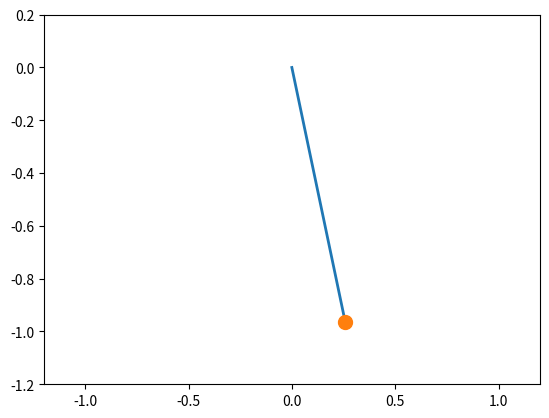

Generate this figure with matplotlib:
import numpy as np
import matplotlib.pyplot as plt
from matplotlib.animation import FuncAnimation
from matplotlib.patches import ConnectionPatch


def simple_pendulum(theta_0, omega, t, phi):
    return theta_0 * np.cos(omega * t + phi)


theta_0 = np.radians(15)

g = 9.8
l = 1.0
omega = np.sqrt(g / l)


phi = 0
time_span = np.linspace(0, 20, 300)
theta = simple_pendulum(theta_0, omega, time_span, phi)

x = l * np.sin(theta)
y = -l * np.cos(theta)

fig, axis = plt.subplots()

axis.set_xlim(-l - 0.2, l + 0.2)
axis.set_ylim(-l - 0.2, 0.2)


(rod_line,) = axis.plot([], [], lw=2)
(mass_point,) = axis.plot([], [], marker="o", markersize=10)
(trace,) = axis.plot([], [], "-", lw=1, alpha=0.6)


def animate(frame):

    rod_line.set_data([0, x[frame]], [0, y[frame]])
    mass_point.set_data([x[frame]], [y[frame]])
    trace.set_data(x[:frame], y[:frame])

    return rod_line, mass_point, trace


animation = FuncAnimation(
    fig=fig, func=animate, frames=len(time_span), interval=25, blit=True
)

plt.show()
